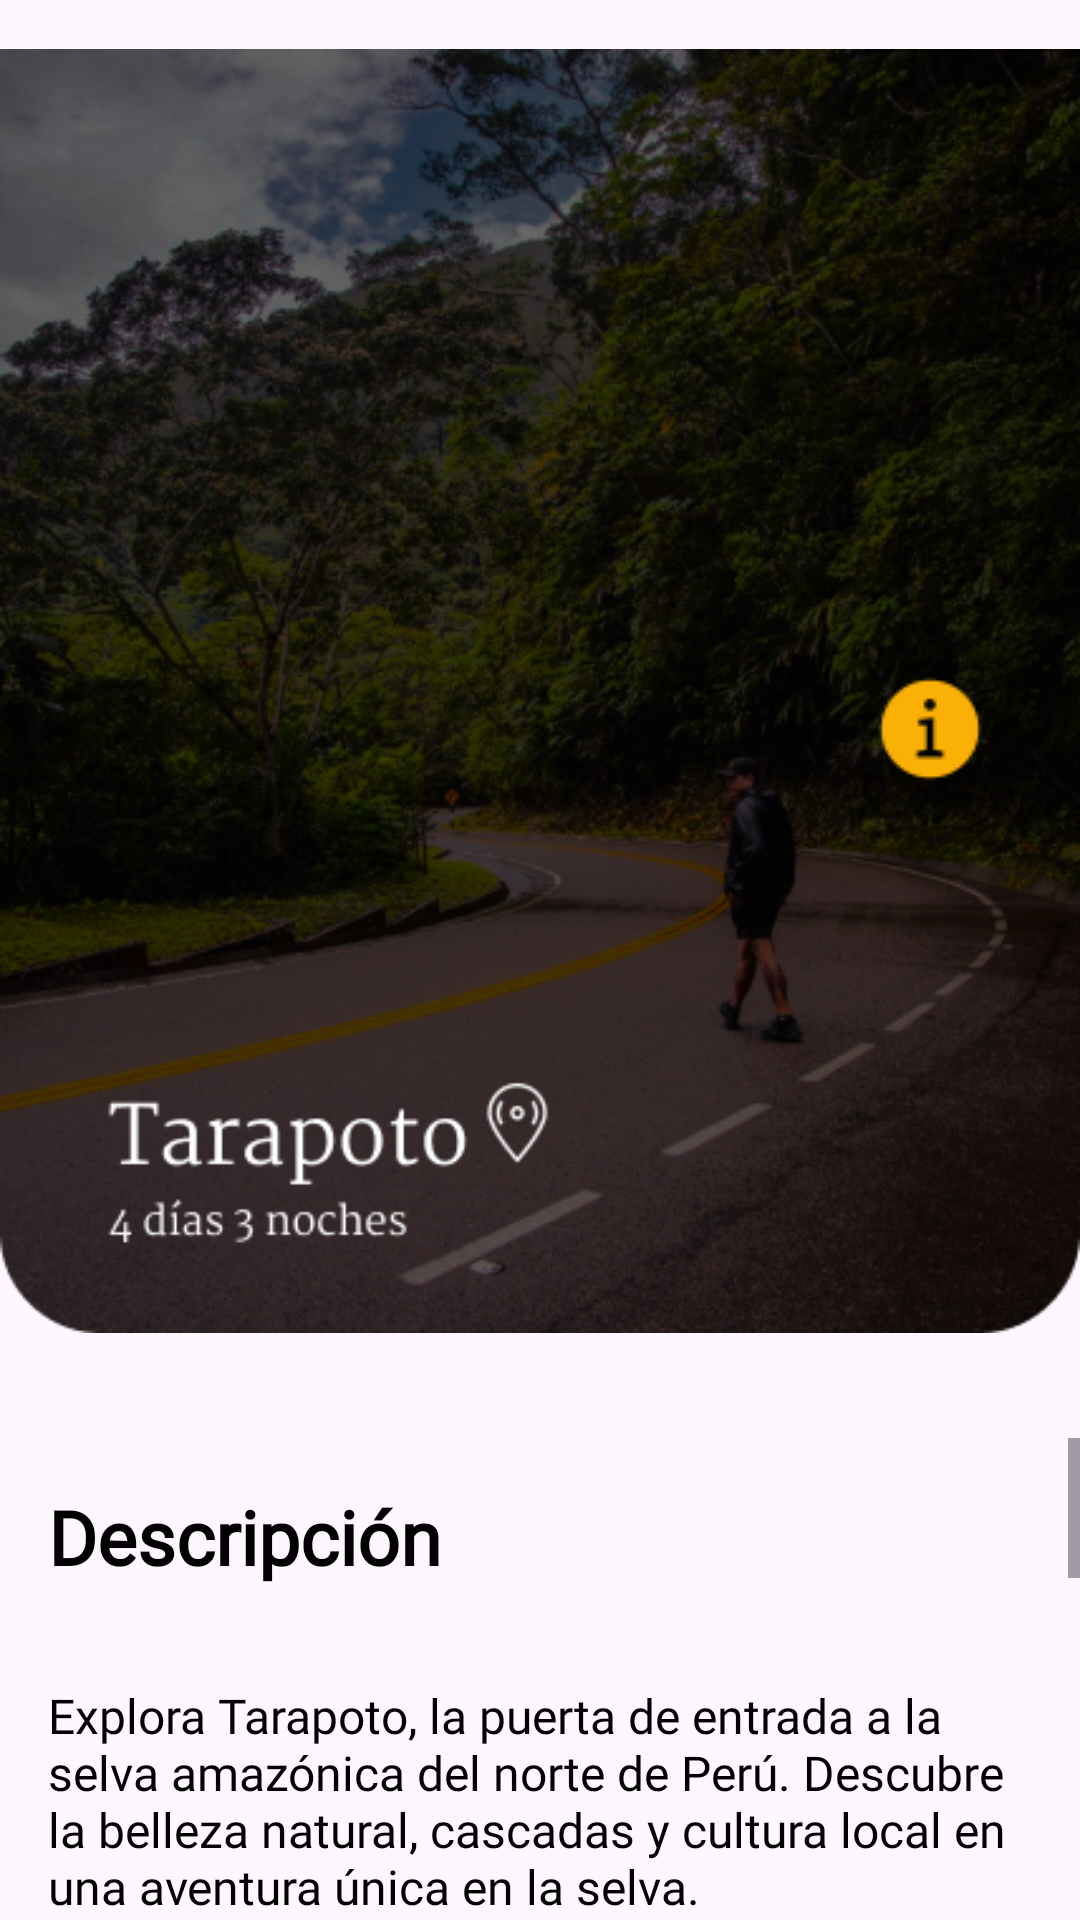

Reconstruct the res/layout file that produces this screen, plus the resources it refers to.
<!-- AndroidManifest.xml: application theme Theme.Planificacionturismoia -->
<!-- res/layout/activity_tarapoto.xml -->
<RelativeLayout
    xmlns:android="http://schemas.android.com/apk/res/android"
    xmlns:app="http://schemas.android.com/apk/res-auto"
    xmlns:tools="http://schemas.android.com/tools"
    android:layout_width="match_parent"
    android:layout_height="match_parent"
    tools:context=".TarapotoActivity">

    <ImageView
        android:id="@+id/imagenTarapoto"
        android:layout_width="match_parent"
        android:layout_height="498dp"
        android:layout_alignParentTop="true"
        android:layout_marginTop="-19dp"
        android:src="@drawable/tarapoto"
        android:visibility="visible" />

    <ImageButton
        android:id="@+id/imageButtonRetroceder"
        android:layout_width="wrap_content"
        android:layout_height="wrap_content"
        android:layout_alignParentStart="true"
        android:layout_alignParentTop="true"
        android:layout_marginStart="16dp"
        android:layout_marginTop="16dp"
        android:layout_marginEnd="16dp"
        android:layout_marginBottom="16dp"
        android:backgroundTint="#00FFFFFF"
        android:src="@drawable/retroceder" />

    <ImageButton
        android:id="@+id/imageButtonInfo"
        android:layout_width="wrap_content"
        android:layout_height="wrap_content"
        android:layout_alignParentEnd="true"
        android:layout_alignParentBottom="true"
        android:layout_marginEnd="18dp"
        android:layout_marginBottom="367dp"
        android:backgroundTint="#00FFFFFF"
        android:elevation="2dp"
        android:src="@drawable/info" />

    <ScrollView
        android:layout_width="match_parent"
        android:layout_height="match_parent"
        android:layout_below="@+id/imagenTarapoto"
        android:layout_marginTop="0dp">

        <LinearLayout
            android:layout_width="match_parent"
            android:layout_height="wrap_content"
            android:orientation="vertical">

            <TextView
                android:id="@+id/txtTitulo"
                android:layout_width="wrap_content"
                android:layout_height="wrap_content"
                android:layout_marginTop="0dp"
                android:fontFamily="@font/martel_normal"
                android:padding="16dp"
                android:text="Descripción"
                android:textColor="#000000"
                android:textSize="25sp"
                android:textStyle="bold" />

            <TextView
                android:id="@+id/txtDescripcion"
                android:layout_width="match_parent"
                android:layout_height="wrap_content"
                android:fontFamily="@font/martel_normal"
                android:padding="16dp"
                android:text="Explora Tarapoto, la puerta de entrada a la selva amazónica del norte de Perú. Descubre la belleza natural, cascadas y cultura local en una aventura única en la selva."
                android:textColor="#000000"
                android:textSize="16sp" />

            <TextView
                android:id="@+id/txtTitulo2"
                android:layout_width="match_parent"
                android:layout_height="wrap_content"
                android:fontFamily="@font/martel_normal"
                android:padding="16dp"
                android:text="Incluye"
                android:textColor="#000000"
                android:textSize="25sp"
                android:textStyle="bold" />

            <TextView
                android:id="@+id/txtDescripcion1"
                android:layout_width="match_parent"
                android:layout_height="wrap_content"
                android:fontFamily="@font/martel_normal"
                android:padding="16dp"
                android:text="- 03 noches de alojamiento\n- 03 desayunos\n- 02 almuerzos\n- Traslados aeropuerto\n- 2 tours half day\n- 2 tours full day"
                android:textColor="#000000"
                android:textSize="16sp"/>

            <TextView
                android:id="@+id/txtTitulo3"
                android:layout_width="match_parent"
                android:layout_height="wrap_content"
                android:fontFamily="@font/martel_normal"
                android:padding="16dp"
                android:text="Fotos"
                android:textColor="#000000"
                android:textSize="25sp"
                android:textStyle="bold" />

            <LinearLayout
                android:layout_width="match_parent"
                android:layout_height="wrap_content"
                android:orientation="horizontal">

                
                <ImageView
                    android:visibility="visible"
                    android:layout_width="0dp"
                    android:layout_height="wrap_content"
                    android:layout_weight="1"
                    app:srcCompat="@drawable/tarapoto1" />

                <ImageView
                    android:visibility="visible"
                    android:layout_width="0dp"
                    android:layout_height="wrap_content"
                    android:layout_weight="1"
                    app:srcCompat="@drawable/tarapoto2" />

                <ImageView
                    android:visibility="visible"
                    android:layout_width="0dp"
                    android:layout_height="wrap_content"
                    android:layout_weight="1"
                    app:srcCompat="@drawable/tarapoto3" />

                <ImageView
                    android:visibility="visible"
                    android:layout_width="0dp"
                    android:layout_height="wrap_content"
                    android:layout_weight="1"
                    app:srcCompat="@drawable/tarapoto4" />

                <ImageView
                    android:visibility="visible"
                    android:layout_width="0dp"
                    android:layout_height="wrap_content"
                    android:layout_weight="1"
                    app:srcCompat="@drawable/tarapoto5" />

            </LinearLayout>

            <TextView
                android:id="@+id/txtTitulo4"
                android:layout_width="match_parent"
                android:layout_height="wrap_content"
                android:fontFamily="@font/martel_normal"
                android:padding="16dp"
                android:text=""
                android:textColor="#000000"
                android:textSize="25sp"
                android:textStyle="bold" />


        </LinearLayout>

    </ScrollView>
</RelativeLayout>
<!-- resources referenced by this layout -->
<resources>
  <!-- drawable info: png bitmap (drawable, 715 bytes) -->
  <!-- drawable tarapoto: png bitmap (drawable, 369812 bytes) -->
  <!-- drawable tarapoto2: png bitmap (drawable, 10407 bytes) -->
  <!-- drawable tarapoto3: png bitmap (drawable, 13897 bytes) -->
  <!-- drawable tarapoto4: png bitmap (drawable, 10462 bytes) -->
  <!-- drawable tarapoto5: png bitmap (drawable, 13275 bytes) -->
  <style name="Theme.Planificacionturismoia" parent="Base.Theme.Planificacionturismoia" />
  <style name="Base.Theme.Planificacionturismoia" parent="Theme.Material3.DayNight.NoActionBar">
          
          
          <item name="android:statusBarColor">@color/colorStatusBar</item>
      </style>
  <color name="colorStatusBar">#FF000000</color>
</resources>
